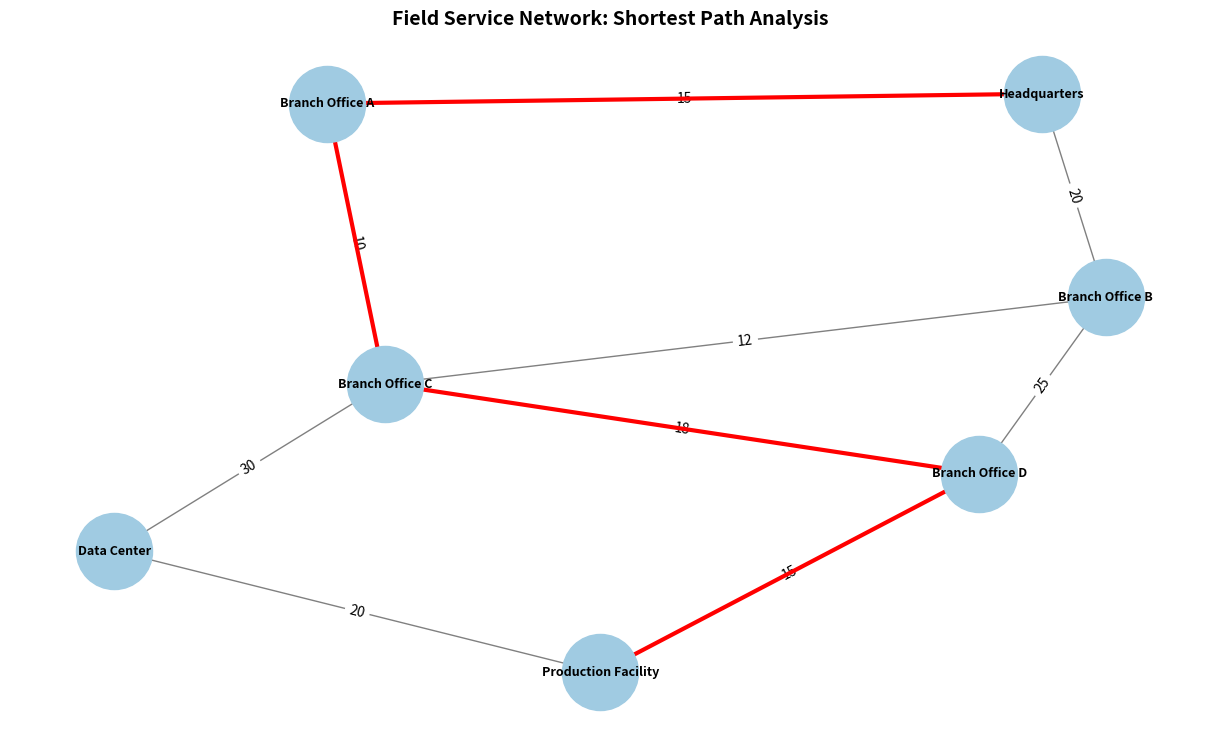

Generate this figure with matplotlib: (Note: this script raises an exception after producing the figure.)
import networkx as nx
import matplotlib.pyplot as plt

# 1. Graph Creation
G = nx.Graph()

# 2. Adding Nodes (Total 7 Nodes)
nodes = [
    "Headquarters", "Branch Office A", "Branch Office B", 
    "Branch Office C", "Branch Office D", "Data Center", "Production Facility"
]
G.add_nodes_from(nodes)

# 3. Adding Edges and Weights (Total 9 Edges)
edges = [
    ("Headquarters", "Branch Office A", 15),
    ("Headquarters", "Branch Office B", 20),
    ("Branch Office A", "Branch Office C", 10),
    ("Branch Office B", "Branch Office C", 12),
    ("Branch Office B", "Branch Office D", 25),
    ("Branch Office C", "Data Center", 30),
    ("Branch Office C", "Branch Office D", 18),
    ("Branch Office D", "Production Facility", 15),
    ("Data Center", "Production Facility", 20)
]

for edge in edges:
    G.add_edge(edge[0], edge[1], weight=edge[2])

# 4. Running the Optimization Model
source_node = "Headquarters"
target_node = "Production Facility"

shortest_path = nx.shortest_path(G, source=source_node, target=target_node, weight='weight')
shortest_path_length = nx.shortest_path_length(G, source=source_node, target=target_node, weight='weight')

print(f"Emergency Route: {source_node} -> {target_node}")
print(f"Optimal Path Found: {' -> '.join(shortest_path)}")
print(f"Total Estimated Travel Time: {shortest_path_length} minutes")

# 5. Network Visualization
plt.figure(figsize=(12, 7))

pos = nx.spring_layout(G, seed=42) 

nx.draw(G, pos, with_labels=True, node_color='#A0CBE2', node_size=3000, 
        font_size=9, font_weight='bold', edge_color='gray')

edge_labels = nx.get_edge_attributes(G, 'weight')
nx.draw_networkx_edge_labels(G, pos, edge_labels=edge_labels)

path_edges = list(zip(shortest_path, shortest_path[1:]))
nx.draw_networkx_edges(G, pos, edgelist=path_edges, edge_color='red', width=3)

# IT kelimesi çıkarılmış, güncel ve temiz başlık
plt.title("Field Service Network: Shortest Path Analysis", fontsize=14, fontweight='bold')

plt.savefig("../results/network_visualization.png")
plt.show()
